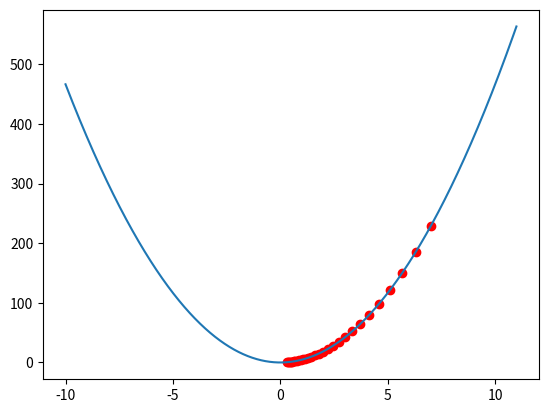

Python code for this plot:
import matplotlib.pyplot as plt
import numpy as np


X = [1, 2, 3]
y = [0, 0, 0]


class GradientDescent:
    def __init__(self, n_epochs, lr):
        self.n_epochs = n_epochs
        self.lr = lr

    def fit(self, X, Y):
        w = 7
        plt.figure()

        for epoch in range(self.n_epochs):
            losses = []
            for x, y in zip(X, Y):
                diff = self.__ml(w, x) - y
                losses.append(self.__cost(diff))
            loss = sum(losses)/len(losses)
            print('epoch: {} loss => {}'.format(epoch, loss))

            plt.scatter(w, loss, c='red')

            w = w - lr*self.__gradient(w)
            print('new weight value => {}'.format(w))

        y_loss = []
        x_weights = np.arange(-10, 11, 0.01)
        for weight in x_weights:
            losses = []
            for x, y in zip(X, Y):
                diff = self.__ml(weight, x) - y
                losses.append(self.__cost(diff))
            loss = sum(losses)/len(losses)
            y_loss.append(loss)

        plt.plot(x_weights, y_loss)
        plt.show()

    def __ml(self, w, l):
        return l*w

    def __cost(self, diff):
        return diff**2

    def __gradient(self, weight):
        return 2*weight


w = 7


lr = 0.05

gd = GradientDescent(n_epochs=30, lr=0.05)
gd.fit(X, y)
